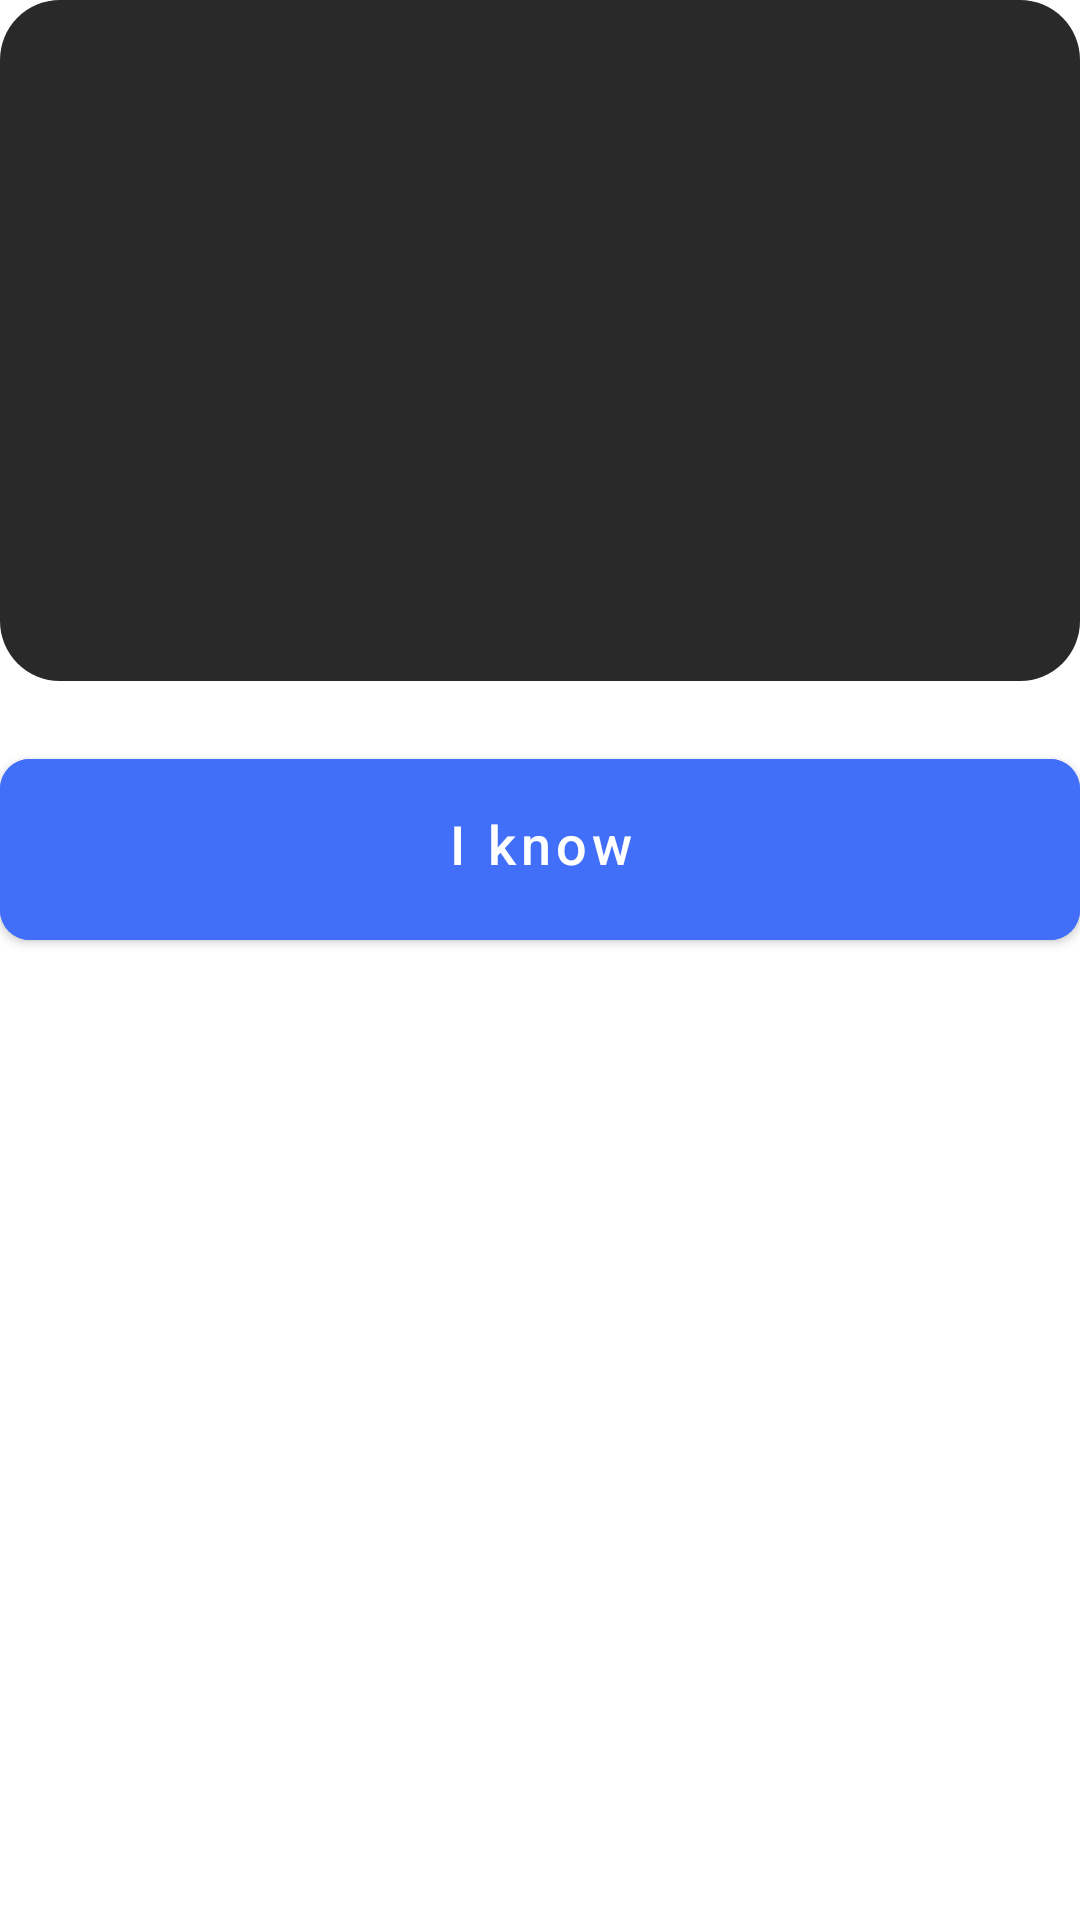

Reconstruct the res/layout file that produces this screen, plus the resources it refers to.
<!-- AndroidManifest.xml: application theme Theme.Finder -->
<!-- res/layout/dialog_instruction.xml -->
<?xml version="1.0" encoding="utf-8"?>
<layout>

    <data>


        <variable
            name="vm"
            type="com.camera.finder.ui.InstructionDialogFragment" />

    </data>

    <LinearLayout xmlns:android="http://schemas.android.com/apk/res/android"
        xmlns:app="http://schemas.android.com/apk/res-auto"
        android:layout_width="match_parent"
        android:layout_height="match_parent"
        android:orientation="vertical">

        <LinearLayout
            android:layout_width="match_parent"
            android:layout_height="wrap_content"
            android:gravity="center"
            android:background="@drawable/f292929_20"
            android:padding="20dp"
            android:orientation="vertical">


            <ImageView
                android:layout_width="100dp"
                android:layout_height="100dp"
                android:layout_marginTop="10dp"
                android:id="@+id/icon"/>
            <TextView
                android:layout_width="wrap_content"
                android:layout_height="wrap_content"
                android:text="@{vm.title}"
                android:textColor="@color/white"
                android:layout_marginBottom="50dp"
                android:textSize="20sp" />

        </LinearLayout>

        <com.google.android.material.button.MaterialButton
            android:layout_width="match_parent"
            android:layout_height="wrap_content"
            android:backgroundTint="@color/f416ff9"
            android:onClick="@{()->vm.enter()}"
            android:paddingTop="16dp"
            android:text="@string/in_dialog_btn"
            android:paddingBottom="20dp"
            android:textAllCaps="false"
            android:layout_marginTop="20dp"
            android:textColor="@color/white"
            android:textSize="18sp"
            app:cornerRadius="10dp" />

    </LinearLayout>
</layout>
<!-- resources referenced by this layout -->
<resources>
  <color name="f416ff9">#416FF9</color>
  <color name="white">#FFFFFFFF</color>
  <!-- drawable f292929_20 (drawable) -->
  <?xml version="1.0" encoding="utf-8"?>
  <shape xmlns:android="http://schemas.android.com/apk/res/android" android:shape="rectangle" >
      <corners android:radius="20dp"/>
      <solid android:color="@color/f292929"/>
  </shape>
  <string name="in_dialog_btn">I know</string>
  <style name="Theme.Finder" parent="Theme.MaterialComponents.DayNight.DarkActionBar">
          
          <item name="colorPrimary">@color/purple_500</item>
          <item name="colorPrimaryVariant">@color/purple_700</item>
          <item name="colorOnPrimary">@color/white</item>
          
          <item name="colorSecondary">@color/teal_200</item>
          <item name="colorSecondaryVariant">@color/teal_700</item>
          <item name="colorOnSecondary">@color/black</item>
          
          <item name="android:statusBarColor">?attr/colorPrimaryVariant</item>
          
      </style>
  <color name="f292929">#292929</color>
  <color name="purple_500">#FF6200EE</color>
  <color name="purple_700">#FF3700B3</color>
  <color name="teal_200">#FF03DAC5</color>
  <color name="teal_700">#FF018786</color>
  <color name="black">#FF000000</color>
</resources>
